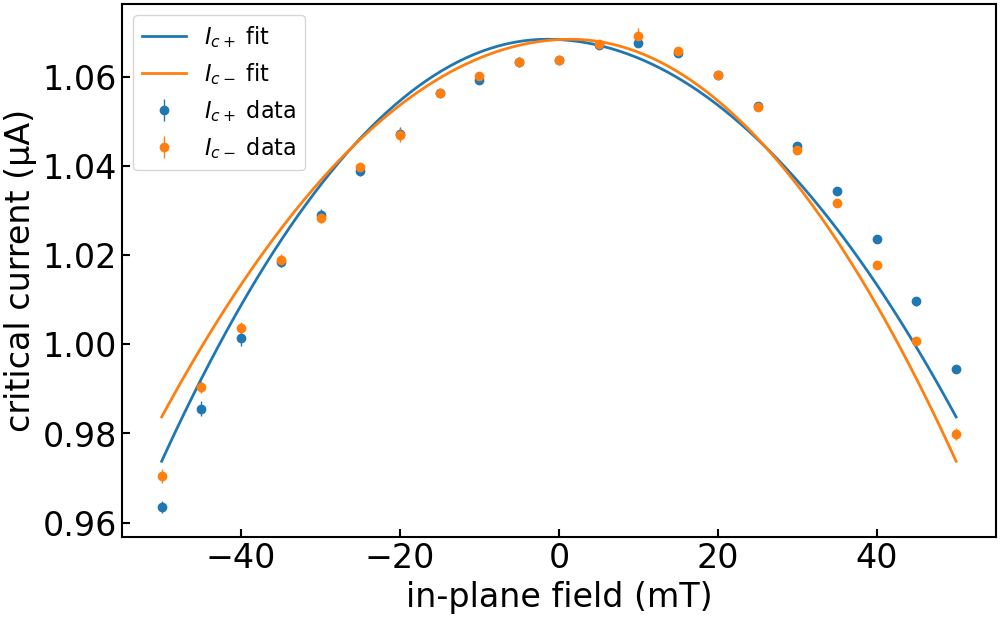

The table this chart was drawn from, first rows:
imax, b, c, bstar, imax_err, b_err, c_err, bstar_err, ndata, chisqr, redchi, rsquared, datapath, bcol, icp_col, icm_col, icp_err_col, icm_err_col, bmax, bmask, invert_current, remove_zero_field_offset, quiet
1.068471804998563e-06, 33.79, -0.1149, -0.001499, 0.0, 1.007, 0.103, 0.002113, 42, 2.1521194485264047e-15, 5.5182549962215505e-17, 0.9425, ../data/processed/centermax/JS633-W2_Wsc…, , ic+ from fit, ic- from fit, rmse+, rmse-, 0.15, , False, True, True
